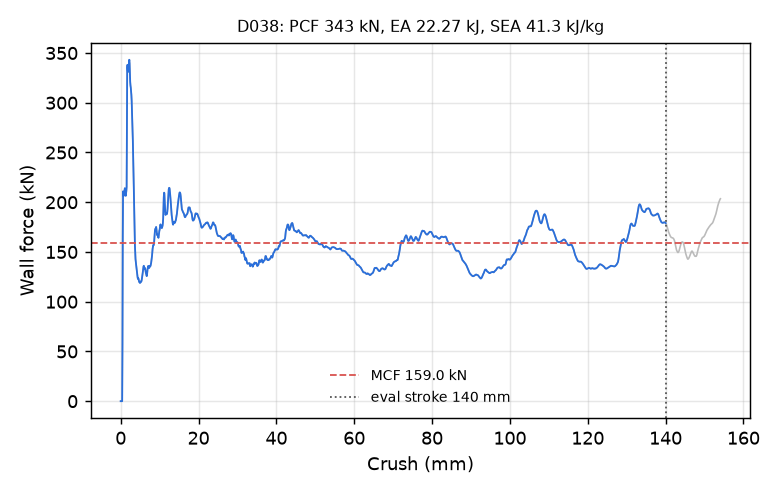

The table this chart was drawn from, first rows:
time_ms, crush_mm, force_kN
0.000000000000000000e+00, -0.000000000000000000e+00, 0.000000000000000000e+00
5.060442257672548294e-03, 7.732356339693069458e-02, 0.000000000000000000e+00
1.012088451534509659e-02, 1.546471267938613892e-01, 0.000000000000000000e+00
1.518132723867893219e-02, 2.319706827402114868e-01, 0.000000000000000000e+00
2.002174966037273407e-02, 3.059323430061340332e-01, 0.000000000000000000e+00
2.508219331502914429e-02, 3.832558989524841309e-01, 0.000000000000000000e+00
3.014263510704040527e-02, 4.605794548988342285e-01, 5.796555743586949916e+01
3.520307689905166626e-02, 5.379019379615783691e-01, 1.659259682024706137e+02
4.004349932074546814e-02, 6.118546128273010254e-01, 2.109088716841991982e+02
4.510394111275672913e-02, 6.891592144966125488e-01, 2.069462418544181617e+02
5.016437545418739319e-02, 7.664542198181152344e-01, 2.064369243741345201e+02
5.500456318259239197e-02, 8.403762578964233398e-01, 2.068351738419416961e+02
6.006468087434768677e-02, 9.176478385925292969e-01, 2.084925583822219721e+02
6.512496620416641235e-02, 9.949124455451965332e-01, 2.121778209084403954e+02
7.018516212701797485e-02, 1.072165966033935547e+00, 2.141023479847256112e+02
7.502569258213043213e-02, 1.146056652069091797e+00, 2.115975518713145220e+02
8.008612692356109619e-02, 1.223294615745544434e+00, 2.074942795681691621e+02
8.514464646577835083e-02, 1.300493836402893066e+00, 2.064564628640200112e+02
9.020383656024932861e-02, 1.377693891525268555e+00, 2.086433821186602700e+02
9.504340589046478271e-02, 1.451533555984497070e+00, 2.112689032837124614e+02
1.001033335924148560e-01, 1.528725862503051758e+00, 2.153180520501090314e+02
1.051636263728141785e-01, 1.605913996696472168e+00, 2.738736495395842780e+02
1.100035831332206726e-01, 1.679730057716369629e+00, 3.352182336876725230e+02
1.150629967451095581e-01, 1.756877779960632324e+00, 3.381706067781764773e+02
1.201227828860282898e-01, 1.834015607833862305e+00, 3.316716060365766907e+02
1.251830905675888062e-01, 1.911146044731140137e+00, 3.311123857598300333e+02
1.300232708454132080e-01, 1.984907150268554688e+00, 3.316846093901554013e+02
1.350834518671035767e-01, 2.062005758285522461e+00, 3.349335535486493995e+02
1.401437520980834961e-01, 2.139091014862060547e+00, 3.407459192423261811e+02
1.452038139104843140e-01, 2.216156959533691406e+00, 3.432342998672006615e+02
1.500440984964370728e-01, 2.289860963821411133e+00, 3.395457335060057176e+02
1.551042497158050537e-01, 2.366897583007812500e+00, 3.301018957566740255e+02
1.601643562316894531e-01, 2.443917989730834961e+00, 3.209427039850270376e+02
1.650046408176422119e-01, 2.517579078674316406e+00, 3.173400440666168265e+02
1.700650453567504883e-01, 2.594575405120849609e+00, 3.151374921387838981e+02
1.751252710819244385e-01, 2.671554803848266602e+00, 3.117312738848263507e+02
1.801855415105819702e-01, 2.748520374298095703e+00, 3.078416669841026874e+02
1.850259155035018921e-01, 2.822128057479858398e+00, 3.019729614522275369e+02
1.900862306356430054e-01, 2.899066925048828125e+00, 2.925609944642358187e+02
1.951463818550109863e-01, 2.975989818572998047e+00, 2.821015474425777825e+02
2.002065479755401611e-01, 3.052899837493896484e+00, 2.720986428709682059e+02
2.050465494394302368e-01, 3.126451969146728516e+00, 2.616883122828127739e+02
2.101068496704101562e-01, 3.203339815139770508e+00, 2.481414747985201075e+02
2.151673138141632080e-01, 3.280219078063964844e+00, 2.325336477654799694e+02
2.200075834989547729e-01, 3.353742599487304688e+00, 2.175455316554820229e+02
2.250677943229675293e-01, 3.430597543716430664e+00, 2.019880017404528303e+02
2.301280647516250610e-01, 3.507443904876708984e+00, 1.849277502836985434e+02
2.351881563663482666e-01, 3.584279060363769531e+00, 1.681943939235629557e+02
2.400285601615905762e-01, 3.657771110534667969e+00, 1.566685492885420103e+02
2.450892180204391479e-01, 3.734600305557250977e+00, 1.484775803068019400e+02
2.501499354839324951e-01, 3.811423540115356445e+00, 1.428219941443214225e+02
2.551582157611846924e-01, 3.887443780899047852e+00, 1.396773740622298874e+02
2.600893080234527588e-01, 3.962287187576293945e+00, 1.373504217920936696e+02
2.651492059230804443e-01, 4.039078235626220703e+00, 1.346852871980881332e+02
2.701715826988220215e-01, 4.115294456481933594e+00, 1.318531670784782648e+02
2.751286625862121582e-01, 4.190513610839843750e+00, 1.296084996525682413e+02
2.800652384757995605e-01, 4.265416622161865234e+00, 1.275187805173974454e+02
2.851030528545379639e-01, 4.341848850250244141e+00, 1.246287127625914337e+02
2.900766134262084961e-01, 4.417301177978515625e+00, 1.230913342795232381e+02
2.951580584049224854e-01, 4.494384765625000000e+00, 1.235423675410775530e+02
... 2,198 more rows
